Run: headless pygame with SDL's dummy video driver; simulated clock (each Clock.tick advances the game by its frame time, no real sleeping); random seed 0; keys injected as events and as key.get_pressed() state; no mouse input.
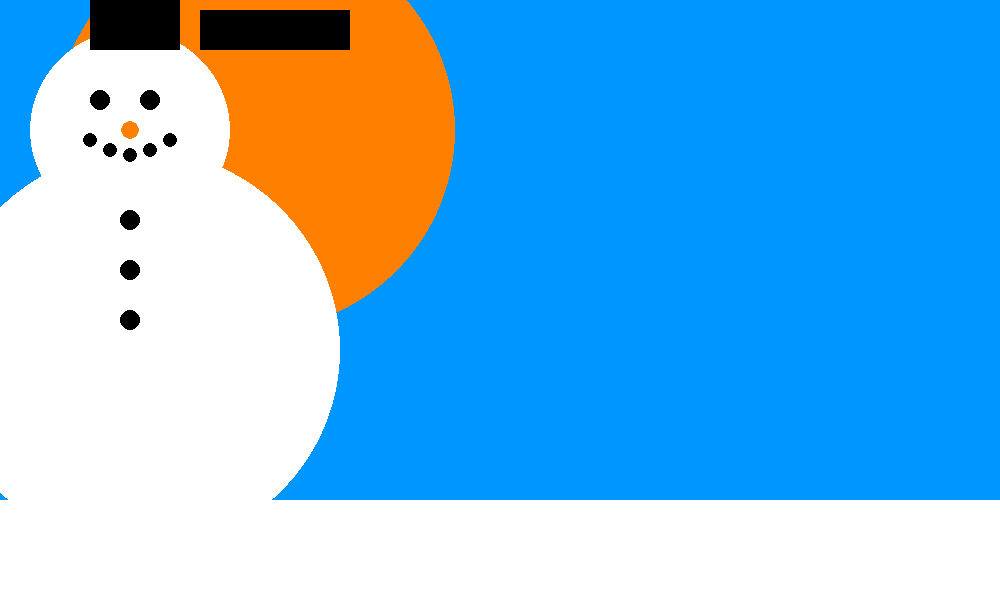
Frame 1 of 4 · flips 1–60 · no input
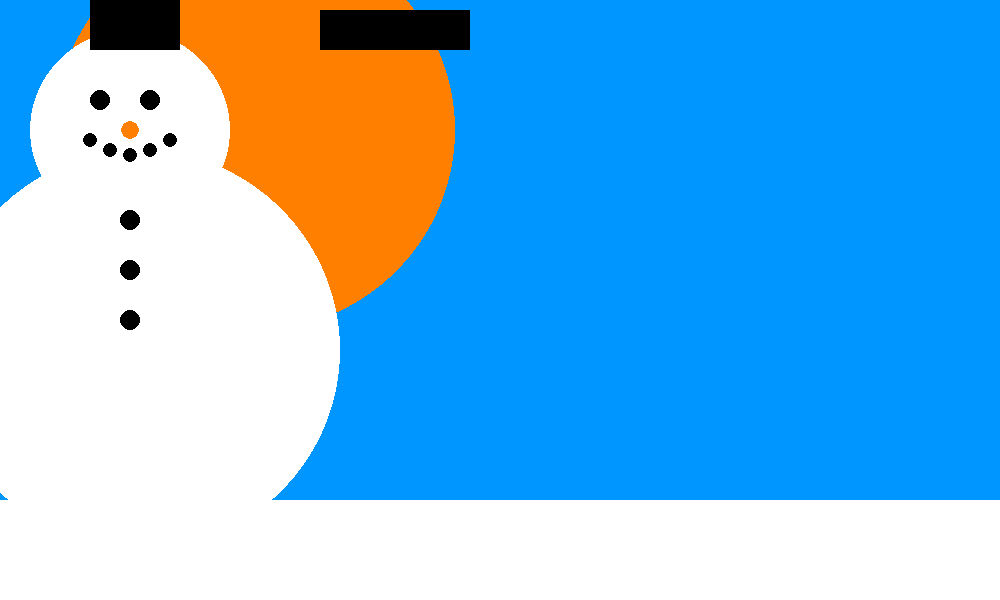
Frame 2 of 4 · flips 61–180 · tapped SPACE, RETURN · held RIGHT (→), D
Frame 3 of 4 · flips 181–300 · held DOWN (↓), S · screen unchanged from frame 2, image omitted
Frame 4 of 4 · flips 301–420 · held LEFT (←), A, UP (↑), W · screen same as frame 1, image omitted

The pygame program that drew these frames:

# TODO: Copy all of your   05-Animation.py   program and put it below this comment.
import pygame
import sys

pygame.init()
screen = pygame.display.set_mode((1000, 600))
pygame.display.set_caption("GameGame")

xpos = 50
kpos = 200
clock = pygame.time.Clock()
while True:
    clock.tick(0)
    for event in pygame.event.get():
        print(event)
        if event.type == pygame.QUIT:
            sys.exit()
    pressed_keys = pygame.key.get_pressed()
    if pressed_keys[pygame.K_RIGHT]:
        kpos = kpos + 1
    if pressed_keys[pygame.K_LEFT]:
        kpos = kpos - 1
    print(pressed_keys)
   # kpos = kpos + 1
    xpos = xpos + 1
    screen.fill((0, 150, 255))
    pygame.draw. circle(screen, (255, 128, 0), (255, 130), 200)
    pygame.draw.circle(screen, (255, 255, 255), (140, 350), 200)
    pygame.draw.circle(screen, (255, 255, 255), (130, 130), 100)
    pygame.draw.rect(screen, (0, 0, 0), (kpos, 10, 150, 40))
    pygame.draw.rect(screen, (0, 0, 0), (90, 0, 90, 50))
    pygame.draw.circle(screen, (0, 0, 0), (100, 100), 10)
    pygame.draw.circle(screen, (0, 0, 0), (150, 100), 10)
    pygame.draw.circle(screen, (0, 0, 0), (170, 140), 7)
    pygame.draw.circle(screen, (0, 0, 0), (150, 150), 7)
    pygame.draw.circle(screen, (0, 0, 0), (130, 155), 7)
    pygame.draw.circle(screen, (0, 0, 0), (110, 150), 7)
    pygame.draw.circle(screen, (0, 0, 0), (90, 140), 7)
    pygame.draw.circle(screen, (255, 128, 0), (130, 130), 9)
    pygame.draw.rect(screen, (255, 255, 255), (0, 500, 1000, 600))
    pygame.draw.circle(screen, (0, 0, 0), (130, 220), 10)
    pygame.draw.circle(screen, (0, 0, 0), (130, 270), 10)
    pygame.draw.circle(screen, (0, 0, 0), (130, 320), 10)

    pygame.display.update()
